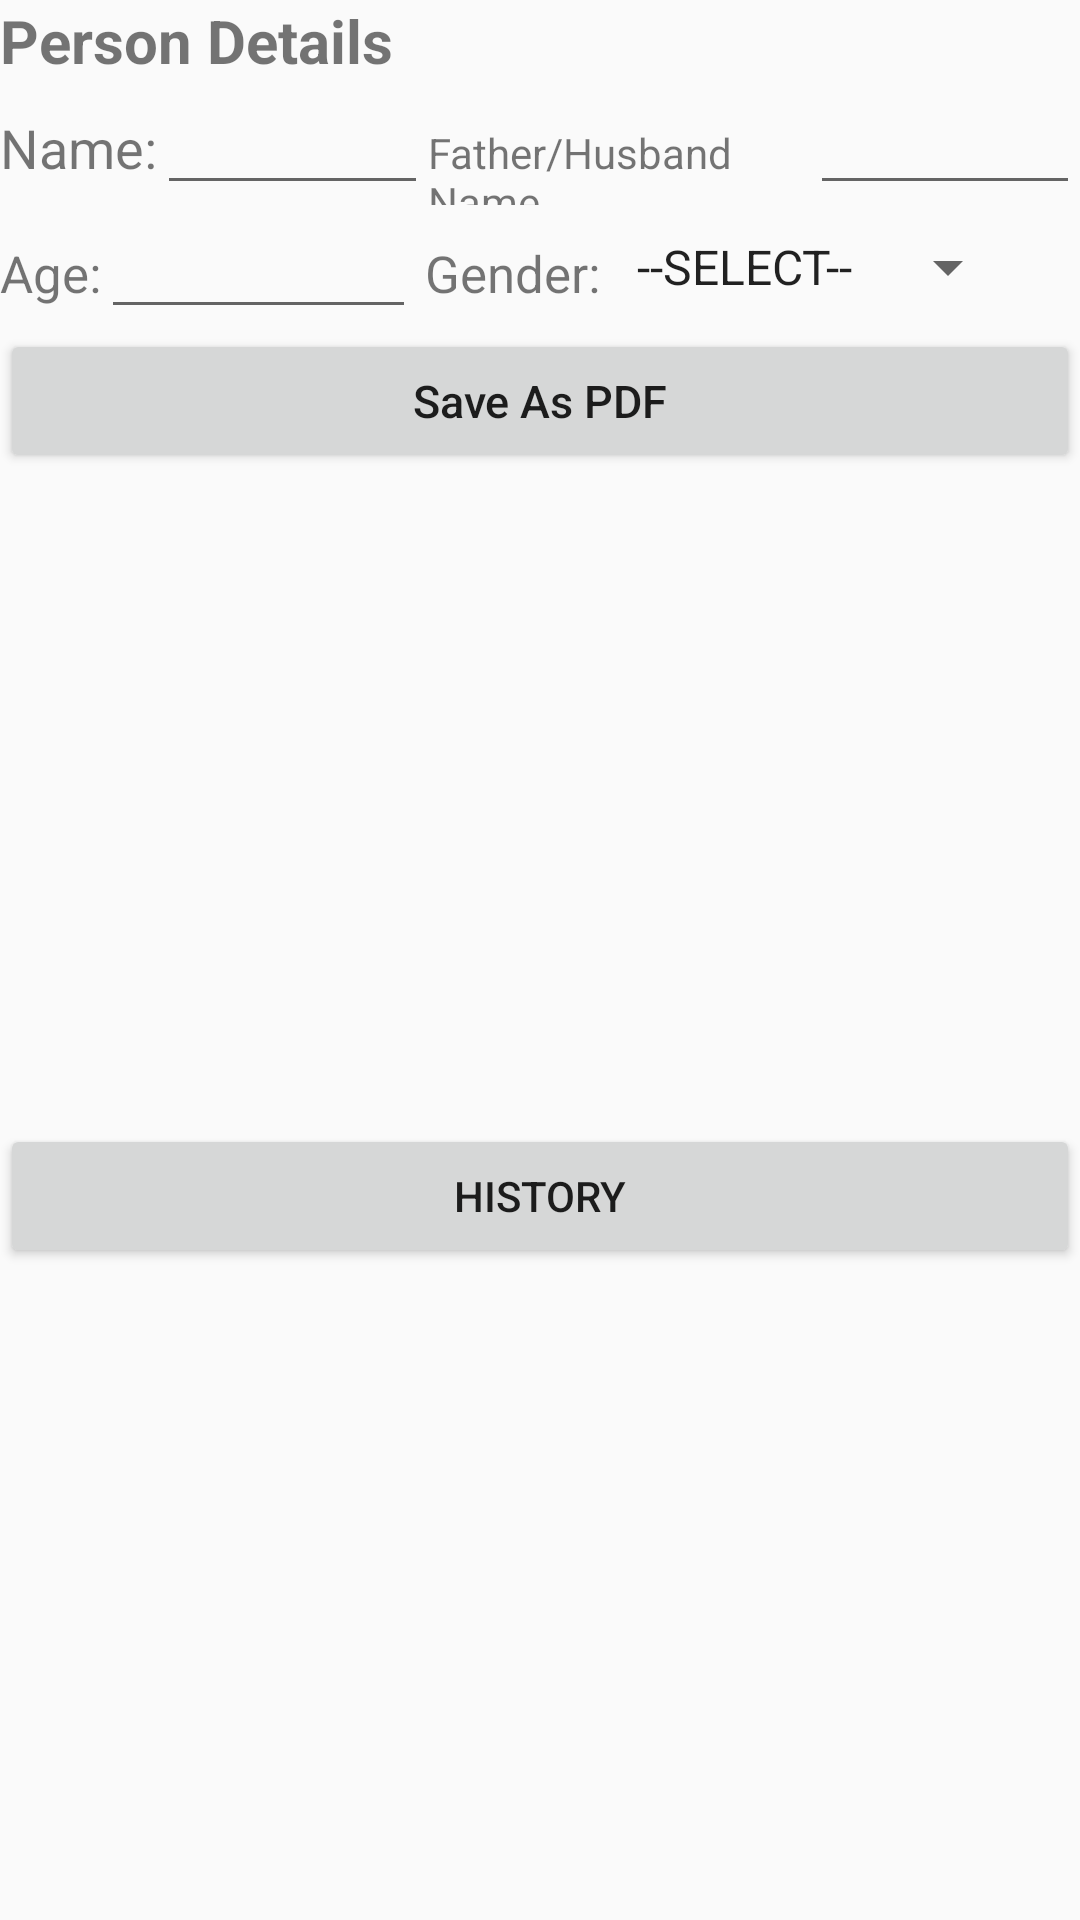

Produce the Android XML layout that renders to this screen, including the resource entries it uses.
<!-- AndroidManifest.xml: application theme AppTheme -->
<!-- res/layout/activity_scheme_form.xml -->
<?xml version="1.0" encoding="utf-8"?>
<LinearLayout xmlns:android="http://schemas.android.com/apk/res/android"
    xmlns:app="http://schemas.android.com/apk/res-auto"
    xmlns:tools="http://schemas.android.com/tools"
    android:layout_width="match_parent"
    android:layout_height="match_parent"
    android:layout_margin="5dp"
    android:orientation="vertical"
    tools:context="apptroid.e_krushimitra.com.activities.SchemeForm">
    <TextView
        android:id="@+id/PerDtail"
        android:layout_width="wrap_content"
        android:layout_height="wrap_content"
        android:text="Person Details"
        android:textSize="20sp"
        android:textStyle="bold"
         />

    <LinearLayout
        android:layout_width="wrap_content"
        android:layout_height="wrap_content"
        android:orientation="vertical"
       >

        <LinearLayout
            android:layout_width="wrap_content"
            android:layout_height="wrap_content"
            android:orientation="horizontal"
            >


            <TextView
                android:id="@+id/PerName"
                android:layout_width="wrap_content"
                android:layout_height="wrap_content"
                android:text="Name:"
                android:textSize="18sp"

                 />

            <EditText
                android:id="@+id/name"
                android:layout_width="wrap_content"
                android:layout_height="wrap_content"
                android:layout_weight="1"
                android:ems="5"
                />

            <TextView
                android:id="@+id/HusFat"
                android:layout_width="wrap_content"
                android:layout_height="wrap_content"
                android:layout_weight="1"
                android:text="Father/Husband Name"
                />

            <EditText
                android:id="@+id/HusFatName"
                android:layout_width="wrap_content"
                android:layout_height="wrap_content"
                android:layout_weight="1"
                android:ems="5"/>
        </LinearLayout>

        <LinearLayout
            android:layout_width="wrap_content"
            android:layout_height="match_parent"
            android:orientation="horizontal"
            android:weightSum="4"
            >

            <TextView
                android:id="@+id/textView17"
                android:layout_width="wrap_content"
                android:layout_height="wrap_content"
                android:layout_weight="1"
                android:text="Age:"
                android:textSize="17sp"
                android:inputType="number"/>
            <EditText
                android:layout_height="wrap_content"
                android:layout_width="wrap_content"
                android:ems="5"
                android:id="@+id/age"
                android:layout_weight="1"/>

            <TextView
                android:id="@+id/textView16"
                android:layout_width="wrap_content"
                android:layout_height="wrap_content"
                android:layout_weight="1"
                android:text="Gender: "
                android:layout_marginLeft="3dp"
                android:textSize="17sp"/>


            <Spinner
                android:id="@+id/SpinnerGen"
                android:layout_width="wrap_content"
                android:layout_height="match_parent"
                android:layout_weight="1"
                android:entries="@array/gen"
                 />
        </LinearLayout>

        <Button
            android:layout_height="wrap_content"
            android:layout_width="match_parent"
            android:textSize="15sp"
            android:id="@+id/savepdf"
            android:text="Save As PDF"
            android:textAllCaps="false"/>



    </LinearLayout>
    <LinearLayout
        android:layout_height="0dp"
        android:layout_width="match_parent"
        android:gravity="center|bottom"
        android:orientation="horizontal"
        android:layout_weight="1"
        >
    <Button
        android:id="@+id/history"
        android:layout_width="match_parent"
        android:layout_height="wrap_content"
        android:text="HIstory"
        android:layout_gravity="center_horizontal|center"
        />
        </LinearLayout>


</LinearLayout>
<!-- resources referenced by this layout -->
<resources>
  <string-array name="gen">
          <item>--SELECT--</item>
          <item>Male</item>
          <item>Female</item>
  
      </string-array>
  <style name="AppTheme" parent="Theme.AppCompat.Light.DarkActionBar">
          
          <item name="colorPrimary">@color/colorPrimary</item>
          <item name="colorPrimaryDark">@color/colorPrimaryDark</item>
          <item name="colorAccent">@color/colorAccent</item>
          
          
      </style>
  <color name="colorPrimary">#85bd02</color>
  <color name="colorPrimaryDark">#85bd02</color>
  <color name="colorAccent">#7cab03</color>
</resources>
